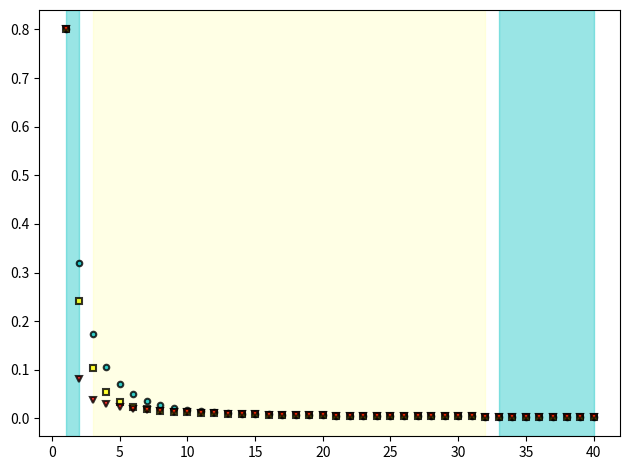

The matplotlib source for this figure: (Note: this script raises an exception after producing the figure.)
import matplotlib.pyplot as plt
import numpy as np
import sympy as sy
import os

# Declare symbolic variables
#sy.var("p, pp, q, s, a, x_L, x_S, x_LL, x_LS, x_SS, v_GB, v_BG, x, wG, wB, N")
sy.var("p, pp, q, s, a, x_L, x_S, x_LL, x_LS, x_SS, x, wG, wB, N, v_GB, v_BG")
#v_GB = q
#v_BG= 1-q

# Define the functions 
def nextq(v_GB, x, N):
    #xLL=0の時
    #return (rd) ** n-1 *q +(1- (rd)** n-1) * Q
    #xLL>0の時
    return  (1 - (wB * v_BG + wG * v_BG) * x) ** (N-1) *q +(1- (1 - (wB * v_BG +wG * v_GB) * x ) ** (N - 1) ) * (v_GB/(v_GB + (wB / wG)* v_BG))

xLL, xLS, xSS = sy.Rational(1, 5), sy.Rational(2, 5), sy.Rational(4, 5)
substitutions = [(wB, sy.Rational(9, 10)),
                 (q, sy.Rational(4, 5)), 
                 (wG, sy.Rational(1, 2)), 
                 (a, sy.Rational(4, 10)), 
                 (s, sy.Rational(35, 100)),
                 (v_BG, sy.Rational(4, 5)),
                 (v_GB,  sy.Rational(1, 5))]

fig = plt.figure(facecolor='none') 
ax = fig.add_subplot(1, 1, 1)
ax.set_facecolor('none')
NN = []
SSbox = []
LSbox = []
LLbox = []
subs_round = nextq(v_GB, x, N).subs(substitutions)
LL_color = 'c'
LS_color = 'yellow'
SS_color = 'red'

for N_jj in range(1, 41):
    N_j = N_jj
    NN.append(N_j)
    su_round = subs_round.subs(N, N_j).doit()
    LL = su_round.subs(x, xLL)
    LS = su_round.subs(x, xLS)
    SS = su_round.subs(x, xSS)
    LLbox.append(float(sy.re(LL)/N_j))
    LSbox.append(float(sy.re(LS)/N_j))
    SSbox.append(float(sy.re(SS)/N_j))
    print(N_j)

ax.axvspan(1, 2, color=LL_color, alpha=0.4)  
ax.axvspan(3, 32, color=LS_color, alpha=0.1) 
ax.axvspan(33, 40, color=LL_color, alpha=0.4)  

# データポイントのプロット
ax.plot(NN, LLbox, "o", color=LL_color, markeredgecolor='black', markeredgewidth=1.5, 
        markersize=4, alpha=0.8, label='LL')
ax.plot(NN, LSbox, "s", color=LS_color, markeredgecolor='black', markeredgewidth=1.5, 
        markersize=4, alpha=0.8, label='LS')
ax.plot(NN, SSbox, "v", color=SS_color, markeredgecolor='black', markeredgewidth=1.5, 
        markersize=4, alpha=0.8, label='SS')
plt.tight_layout()
plt.savefig(os.path.dirname(os.path.abspath(__file__)) + "/Figure2c.pdf", 
            format="pdf", 
            transparent=True,
            bbox_inches='tight')
plt.show()
